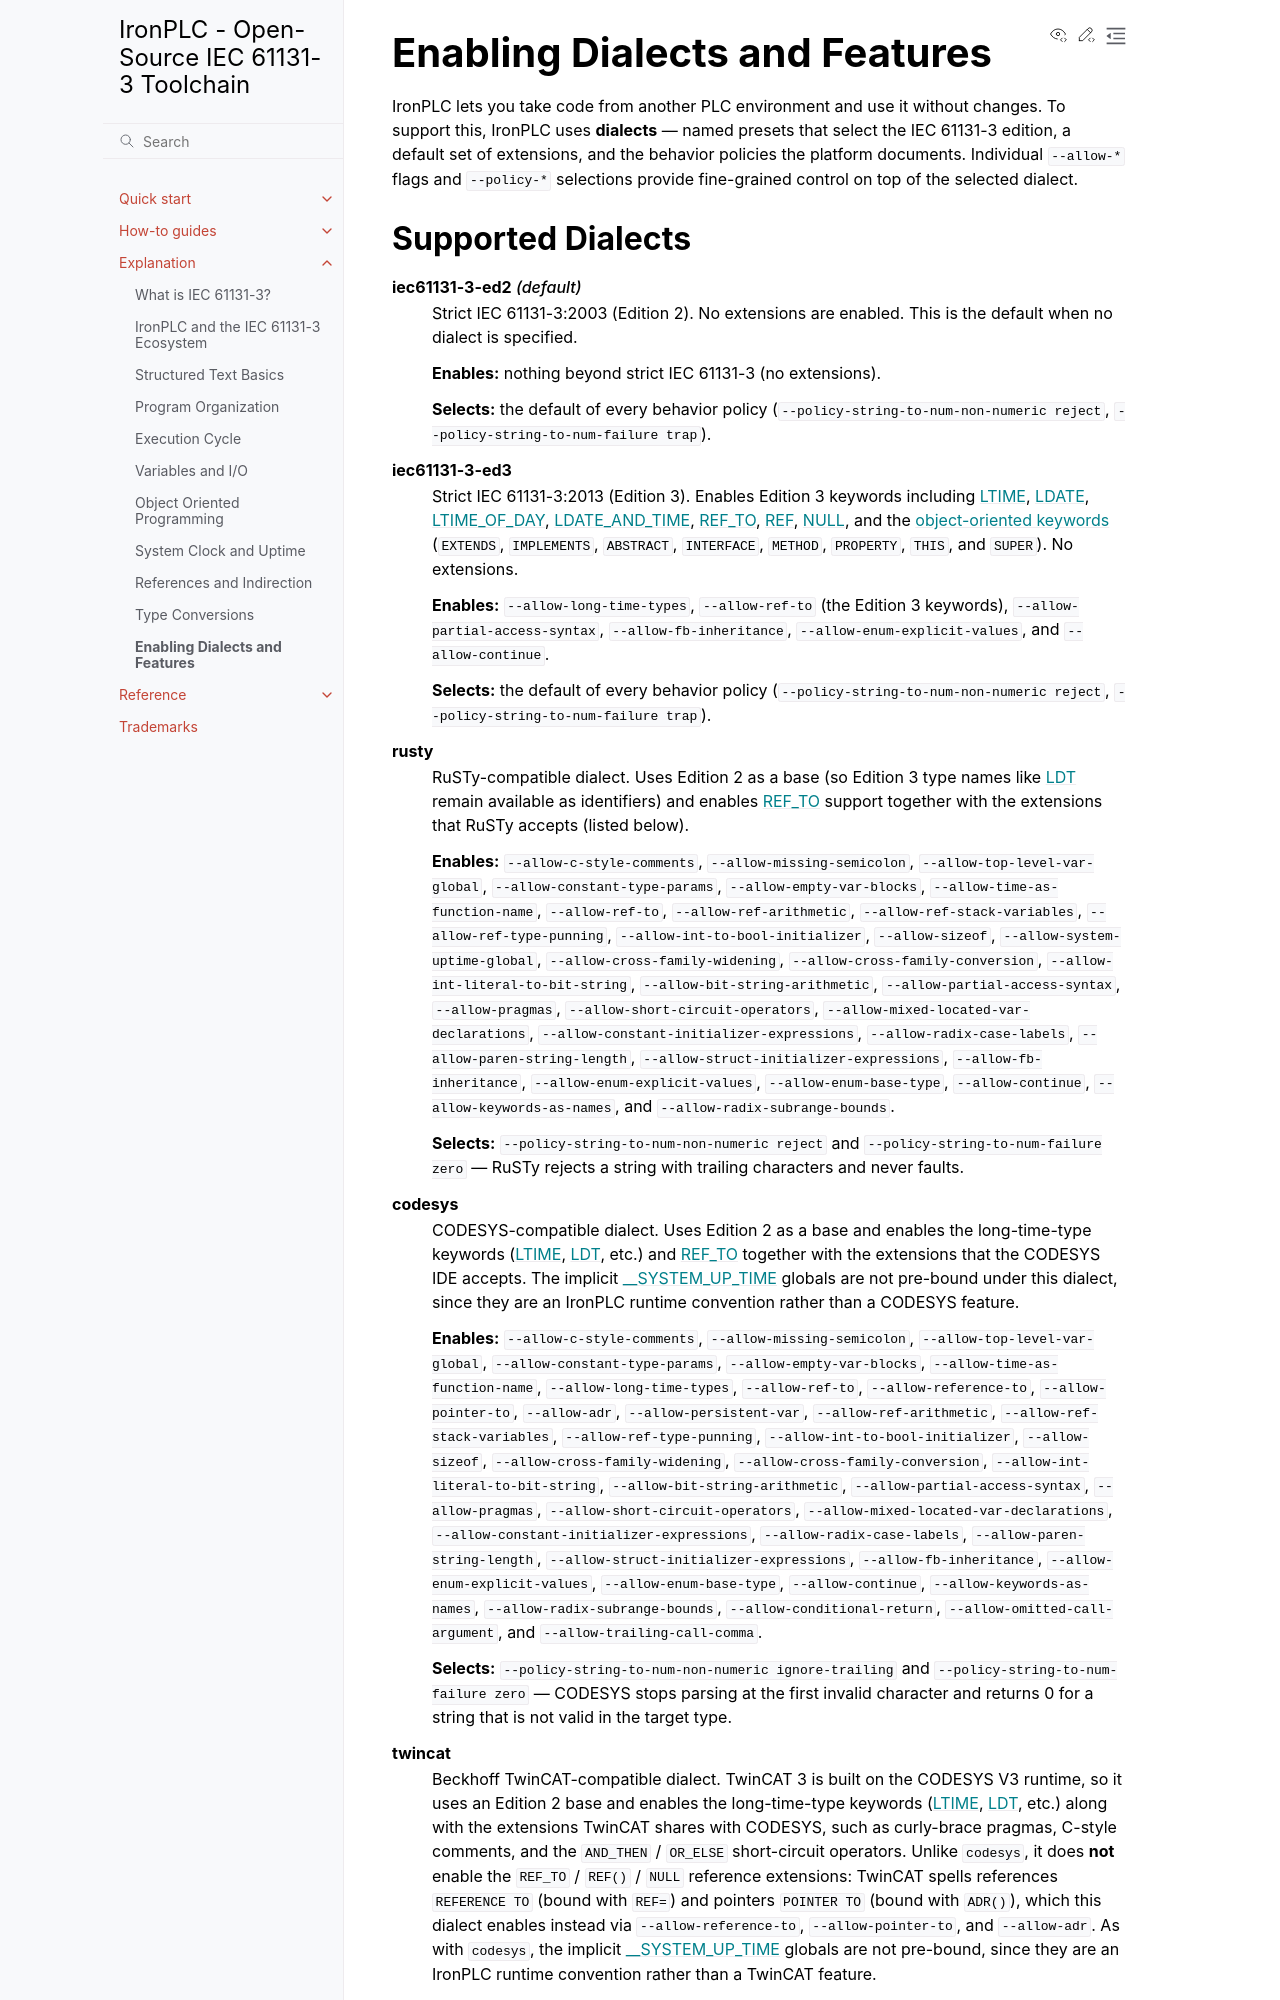

repository: ironplc/ironplc · page: explanation/enabling-dialects-and-features.html · generator: sphinx

==============================
Enabling Dialects and Features
==============================

IronPLC lets you take code from another PLC environment and use it
without changes. To support this, IronPLC uses **dialects** — named presets
that select the IEC 61131-3 edition, a default set of extensions, and the
behavior policies the platform documents. Individual ``--allow-*`` flags and
``--policy-*`` selections provide fine-grained control on top of the
selected dialect.
